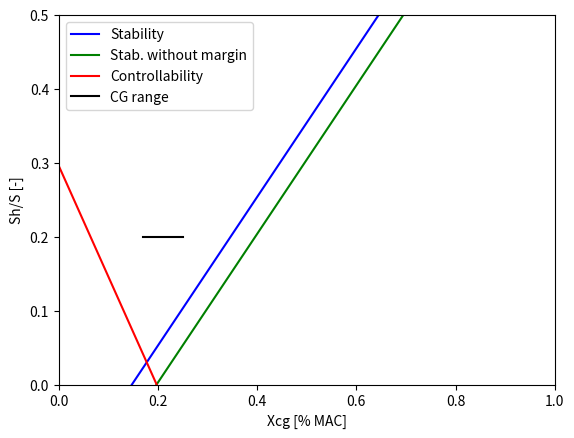

This chart was generated by the following Python code:
import numpy as np
import pandas as pd
import matplotlib.pyplot as plt

pd.set_option('display.max_rows', None)
pd.set_option('display.max_columns', None)
pd.set_option('display.width', None)


class Design:

    def __init__(self):
        # Class I attributes.
        self.mass_empty_1, self.mass_takeoff_1, self.mass_battery, self.mass_motor, self.mass_occupants = self.class_I()

        # Load factor attributes.
        self.safety_margin = 1.5
        self.load_factor = 8
        self.load_factor_ultimate = self.load_factor * self.load_factor

        # Wing attributes.
        self.wing_aspect_ratio = 5.80
        self.wing_area = 14.50
        self.wing_span = 9.2
        self.wing_sweep_half = -7.45 * (np.pi / 180)
        self.wing_sweep_quarter = -3.74 * (np.pi / 180)
        self.wing_taper = 0.45
        self.wing_t_to_c = 0.15
        self.wing_t_max = 0.31
        self.wing_chord_root = 2.18
        self.wing_MAC = ((2 / 3) * self.wing_chord_root *
                         ((1 + self.wing_taper + self.wing_taper ** 2) / (1 + self.wing_taper)))
        self.wing_C_L_alpha = 6.56
        self.wing_X_ac = 0.25

        # Horizontal tail attributes.
        self.h_tail_aspect_ratio = 5.15  # 5.00
        self.h_tail_area = 2.79  # 2.00
        self.h_tail_span = 3.79  # 3.80
        self.h_tail_sweep_half = 0
        self.h_tail_sweep_quarter = 1.78 * (np.pi / 180)
        self.h_tail_taper = 0.73  # 0.70
        self.h_tail_t_max = 0.12
        self.h_tail_C_L_alpha = None

        # Vertical tail attributes.
        self.v_tail_aspect_ratio = 1.65
        self.v_tail_area = 1.31
        self.v_tail_span = 1.47
        self.v_tail_sweep_quarter = 27 * (np.pi / 180)
        self.v_tail_taper = 0.45
        self.v_tail_t_max = 0.12
        self.v_tail_C_L_alpha = None

        # Fuselage attributes.
        self.fuselage_area = 21.00
        self.fuselage_length = 7.68
        self.fuselage_height = 1.58
        self.fuselage_width = 0.80
        self.fuselage_radius = max(self.fuselage_height, self.fuselage_width) / 2

        # Fuselage attributes extended.
        self.fuselage_circular = False

        self.fuselage_nose_length = 2
        self.fuselage_main_length = 3.68
        self.fuselage_tail_length = 2
        self.fuselage_length = self.fuselage_nose_length + self.fuselage_main_length + self.fuselage_tail_length

        self.fuselage_nose_height_begin = 0.5
        self.fuselage_nose_height_end = 1
        self.fuselage_nose_width_start = 0.5
        self.fuselage_nose_width_end = 1.0
        self.fuselage_nose_width_slope = ((self.fuselage_nose_width_end / self.fuselage_nose_width_start) /
                                          self.fuselage_nose_length)

        self.fuselage_main_height = self.fuselage_nose_height_end
        self.fuselage_main_width = self.fuselage_nose_width_end

        self.fuselage_tail_height_begin = self.fuselage_main_height
        self.fuselage_tail_height_end = 0.5
        self.fuselage_tail_width_start = self.fuselage_main_width
        self.fuselage_tail_width_end = 0.5

        self.fuselage_max_height = self.fuselage_main_height
        self.fuselage_max_width = self.fuselage_main_width

        if self.fuselage_circular:
            self.fuselage_max_area = (np.pi / 4) * self.fuselage_main_height * self.fuselage_main_width
        else:
            self.fuselage_max_area = self.fuselage_main_height * self.fuselage_main_width

        self.wing_area_net = self.wing_area - (self.wing_chord_root * self.fuselage_main_width)

        # Gear attributes.
        self.gear_length = 0.64
        self.gear_load_factor = 5.5

        # Empirical attributes.
        self.h_tail_arm = 0.40 * self.wing_span

        # Conversion factors.
        self.kg_to_pounds = 2.2046
        self.meters_to_feet = 3.2808
        self.pascal_to_psf = 0.0209
        self.ms_to_knots = 1 / 0.514444444

        # Flight condition attributes.
        self.velocity = 77
        self.density = 1.225
        self.pressure = (self.density / 2) * self.velocity ** 2

        # Mass fractions.
        self.mass_bat_1 = (self.mass_battery * 4) / 10
        self.mass_bat_2 = (self.mass_battery * 6) / 10

        self.mass_occupant_1 = self.mass_occupants / 2
        self.mass_occupant_2 = self.mass_occupants / 2

        # Fuselage group moment arms as fractions of fuselage length.
        self.arm_h_tail = 0.95 * self.fuselage_length
        self.arm_v_tail = 0.95 * self.fuselage_length
        self.arm_fuselage = 0.35 * self.fuselage_length
        self.arm_bat_1 = 0.10 * self.fuselage_length
        self.arm_bat_2 = 0.60 * self.fuselage_length
        self.arm_motor = 0.70 * self.fuselage_length
        self.arm_control = 0.60 * self.fuselage_length
        self.arm_electric = 0.30 * self.fuselage_length
        self.arm_misc = 0.70 * self.fuselage_length
        self.arm_occupant_1 = 0.30 * self.fuselage_length
        self.arm_occupant_2 = 0.50 * self.fuselage_length

        # Wing group moment arms as fraction of MAC.
        self.arm_wing = 0.40 * self.wing_MAC
        self.arm_gear = 0.50 * self.wing_MAC
        self.arm_EOM = 0.35 * self.wing_MAC

        # To be calculated attributes.
        self.mass_empty_2 = None
        self.mass_takeoff_2 = None

        self.wing_X_LE_correction = 0.2
        self.wing_X_LE = None
        self.aircraft_X_CG = None
        self.aircraft_C_L_alpha = None

    @staticmethod
    def class_I():
        structure = 345
        batteries = 406
        motor = 66
        margin = 0.20
        OEM = (1 + margin) * (structure + batteries + motor)

        occupants = 180
        TOM = OEM + occupants

        print(f'Class I OEM: {OEM} \nClass I TOM: {TOM}')

        return OEM, TOM, batteries, motor, occupants

    def class_II(self):

        def cessna():
            mass_wing = ((self.load_factor_ultimate * self.mass_takeoff_1 * self.kg_to_pounds) ** 0.397
                         * (self.wing_area * self.meters_to_feet ** 2) ** 0.360
                         * self.wing_aspect_ratio ** 1.712
                         * (0.04674 / self.kg_to_pounds))

            mass_h_tail = ((self.mass_takeoff_1 * self.kg_to_pounds) ** 0.887
                           * (self.h_tail_area * self.meters_to_feet ** 2) ** 0.101
                           * ((self.h_tail_aspect_ratio ** 0.138) / (
                                (self.h_tail_t_max * self.meters_to_feet) ** 0.223))
                           * (0.0554 / self.kg_to_pounds))

            mass_v_tail = ((self.mass_takeoff_1 * self.kg_to_pounds) ** 0.567
                           * (self.v_tail_area * self.meters_to_feet ** 2) ** 0.149
                           * ((self.v_tail_aspect_ratio ** 0.482) / (
                                (self.v_tail_t_max * self.meters_to_feet) ** 0.747))
                           * (1 / (np.cos(self.v_tail_sweep_quarter) ** 0.882))
                           * (0.1077 / self.kg_to_pounds))

            mass_fuselage = ((self.mass_takeoff_1 * self.kg_to_pounds) ** 0.692
                             * 2 ** 0.374
                             * (self.fuselage_length * self.meters_to_feet) ** 0.590
                             * (0.04682 / self.kg_to_pounds))

            mass_gear = ((0.013 * (self.mass_takeoff_1 * self.kg_to_pounds)
                          + 0.146 * (
                                      self.mass_takeoff_1 * self.kg_to_pounds) ** 0.417 * self.gear_load_factor ** 0.950 * (
                                  self.gear_length * self.meters_to_feet) ** 0.183
                          + 6.2 + 0.0013 * (self.mass_takeoff_1 * self.kg_to_pounds) + 0.000143 * (
                                  self.mass_takeoff_1 * self.kg_to_pounds) ** 0.749 * self.gear_load_factor * (
                                  self.gear_length * self.meters_to_feet) ** 0.788
                          + 0.014 * (self.mass_takeoff_1 * self.kg_to_pounds))) * (1 / self.kg_to_pounds)

            mass_control = 0.0168 * self.mass_takeoff_1
            mass_electric = 0.0268 * self.mass_takeoff_1
            mass_misc = (0.911 * (self.mass_takeoff_1 * self.kg_to_pounds) ** 0.489) / self.kg_to_pounds

            return np.round(np.array([mass_wing, mass_h_tail, mass_v_tail, mass_fuselage, mass_gear, mass_control,
                                      mass_electric, mass_misc, self.mass_battery, self.mass_motor,
                                      self.mass_occupants]))

        def raymer():
            mass_wing = (0.036 * (self.meters_to_feet ** 2 * self.wing_area) ** 0.758
                         * (self.wing_aspect_ratio / ((np.cos(self.wing_sweep_quarter)) ** 2)) ** 0.6
                         * (self.pressure * self.pascal_to_psf) ** 0.006
                         * self.wing_taper ** 0.04
                         * ((100 * self.wing_t_to_c) / (np.cos(self.wing_sweep_quarter))) ** -0.3
                         * (self.load_factor_ultimate * self.mass_takeoff_1 * self.kg_to_pounds) ** 0.49
                         * 1 / self.kg_to_pounds)

            mass_h_tail = (0.016 * (self.load_factor_ultimate * self.mass_takeoff_1 * self.kg_to_pounds) ** 0.414
                           * (self.pressure * self.pascal_to_psf) ** 0.168
                           * (self.h_tail_area * self.meters_to_feet ** 2) ** 0.896
                           * ((100 * self.wing_t_to_c) / (np.cos(self.wing_sweep_quarter))) ** -0.12
                           * (self.h_tail_aspect_ratio / ((np.cos(self.h_tail_sweep_quarter)) ** 2)) ** 0.043
                           * self.h_tail_taper ** -0.02
                           * 1 / self.kg_to_pounds)

            mass_v_tail = (0.073 * (self.load_factor_ultimate * self.mass_takeoff_1 * self.kg_to_pounds) ** 0.376
                           * (self.pressure * self.pascal_to_psf) ** 0.112
                           * (self.v_tail_area * self.meters_to_feet ** 2) ** 0.873
                           * ((100 * self.wing_t_to_c) / (np.cos(self.v_tail_sweep_quarter))) ** -0.49
                           * (self.wing_aspect_ratio / (np.cos(self.v_tail_sweep_quarter)) ** 2) ** 0.357
                           * self.v_tail_taper ** 0.039
                           * 1 / self.kg_to_pounds)

            mass_fuselage = (0.052 * (self.fuselage_area * self.meters_to_feet ** 2) ** 1.086
                             * (self.load_factor_ultimate * self.mass_takeoff_1 * self.kg_to_pounds) ** 0.177
                             * (self.h_tail_arm * self.meters_to_feet) ** -0.051
                             * (self.fuselage_length / self.fuselage_width) ** -0.072
                             * (self.pressure * self.pascal_to_psf) ** 0.241
                             * (1 / self.kg_to_pounds))

            mass_gear_main = (0.095 * (self.gear_load_factor * self.mass_takeoff_1 * self.kg_to_pounds) ** 0.768
                              * (self.gear_length * self.meters_to_feet) ** 0.409
                              * 1 / self.kg_to_pounds)

            mass_gear_nose = (0.125 * (self.gear_load_factor * self.mass_takeoff_1 * self.kg_to_pounds) ** 0.566
                              * (self.gear_length * self.meters_to_feet) ** 0.845
                              * 1 / self.kg_to_pounds)

            mass_gear = mass_gear_main + mass_gear_nose

            mass_control = (0.053 * (self.fuselage_length * self.meters_to_feet) ** 1.536
                            * (self.wing_span * self.meters_to_feet) ** 0.371
                            * (self.load_factor_ultimate * self.mass_takeoff_1 * self.kg_to_pounds * 10 ** -4) ** 0.8
                            * 1 / self.kg_to_pounds)

            mass_electric = 0

            mass_misc = (((0.0582 * self.mass_takeoff_1 * self.kg_to_pounds) - 65)
                         * 1 / self.kg_to_pounds)

            return np.round(np.array([mass_wing, mass_h_tail, mass_v_tail, mass_fuselage, mass_gear, mass_control,
                                      mass_electric, mass_misc, self.mass_battery, self.mass_motor,
                                      self.mass_occupants]))

        def torenbeek():
            mass_wing = (self.load_factor_ultimate ** 0.55 * (
                        (self.wing_span * self.wing_area * self.meters_to_feet ** 3) /
                        (self.wing_t_max * self.meters_to_feet * self.mass_takeoff_1 *
                         self.kg_to_pounds * np.cos(self.wing_sweep_half))) ** 0.30
                         * ((self.wing_span * self.meters_to_feet) / np.cos(self.wing_sweep_half)) ** 0.75
                         * (1 + np.sqrt((6.3 * np.cos(self.wing_sweep_half)) / (self.wing_span * self.meters_to_feet)))
                         * (0.00125 / self.kg_to_pounds) * (self.mass_takeoff_1 * self.kg_to_pounds))

            mass_h_tail = ((((self.h_tail_area + self.v_tail_area) * self.meters_to_feet ** 2) ** 2) ** 0.75
                           * (0.02 / self.kg_to_pounds) * self.load_factor_ultimate ** 0.75)

            mass_v_tail = mass_h_tail

            mass_fuselage = 0

            mass_gear_main = ((33 + 0.04 * (self.mass_takeoff_1 * self.kg_to_pounds) ** 0.75
                               + 0.021 * (self.mass_takeoff_1 * self.kg_to_pounds))
                              * (1 / self.kg_to_pounds))

            mass_gear_nose = ((12 + 0.06 * (self.mass_takeoff_1 * self.kg_to_pounds) ** 0.75)
                              * (1 / self.kg_to_pounds))

            mass_gear = mass_gear_main + mass_gear_nose
            mass_control = (0.33 / self.kg_to_pounds) * (self.mass_takeoff_1 * self.kg_to_pounds) ** (2 / 3)
            mass_electric = (0.0078 * (self.mass_takeoff_1 * self.kg_to_pounds) ** 1.2) / self.kg_to_pounds
            mass_misc = 0

            return np.round(np.array([mass_wing, mass_h_tail, mass_v_tail, mass_fuselage, mass_gear, mass_control,
                                      mass_electric, mass_misc, self.mass_battery, self.mass_motor,
                                      self.mass_occupants]))

        def usaf():
            mass_wing = (96.948 * (
                        ((self.load_factor_ultimate * self.mass_takeoff_1 * self.kg_to_pounds) / (10 ** 5)) ** 0.65
                        * (self.wing_aspect_ratio / (np.cos(self.wing_sweep_quarter))) ** 0.57
                        * ((self.wing_area * self.meters_to_feet ** 2) / 100) ** 0.61
                        * ((1 + self.wing_taper) / (2 * self.wing_t_to_c)) ** 0.36
                        * np.sqrt(1 + ((self.velocity * self.ms_to_knots) / 500))) * 0.993
                         * (1 / self.kg_to_pounds))

            mass_h_tail = (127 * (
                        ((self.load_factor_ultimate * self.mass_takeoff_1 * self.kg_to_pounds) / (10 ** 5)) ** 0.87
                        * ((self.h_tail_area * self.meters_to_feet ** 2) / 100) ** 1.2 * 0.289
                        * (self.h_tail_arm * self.meters_to_feet / 10) ** 0.483
                        * np.sqrt(
                    (self.h_tail_span * self.meters_to_feet) / (self.h_tail_t_max * self.meters_to_feet))) ** 0.458
                           * (1 / self.kg_to_pounds))

            mass_v_tail = (
                    98.5 * (((self.load_factor_ultimate * self.mass_takeoff_1 * self.kg_to_pounds) / (10 ** 5)) ** 0.87
                            * ((self.v_tail_area * self.meters_to_feet ** 2) / 100) ** 1.2 * 0.289
                            * np.sqrt(
                        (self.v_tail_span * self.meters_to_feet) / (self.v_tail_t_max * self.meters_to_feet))) ** 0.458
                    * 1 / self.kg_to_pounds)

            mass_fuselage = (200 * (
                        ((self.load_factor_ultimate * self.mass_takeoff_1 * self.kg_to_pounds) / (10 ** 5)) ** 0.286
                        * ((self.fuselage_length * self.meters_to_feet) / 10) ** 0.857
                        * (((self.fuselage_width + self.fuselage_height) * self.meters_to_feet) / 10)
                        * ((self.velocity * self.ms_to_knots) / 100) ** 0.338) ** 1.1
                             * 1 / self.kg_to_pounds)

            mass_gear = (0.054 * (self.gear_load_factor * self.mass_takeoff_1 * self.kg_to_pounds) ** 0.684
                         * (self.gear_length * self.meters_to_feet) ** 0.501
                         * 1 / self.kg_to_pounds)

            mass_control = (1.066 * (self.mass_takeoff_1 * self.kg_to_pounds) ** 0.626
                            * 1 / self.kg_to_pounds)

            mass_electric = 0

            mass_misc = (34.5 * 2 * (self.pressure * self.pascal_to_psf) ** 0.25
                         * (1 / self.kg_to_pounds))

            return np.round(np.array([mass_wing, mass_h_tail, mass_v_tail, mass_fuselage, mass_gear, mass_control,
                                      mass_electric, mass_misc, self.mass_battery, self.mass_motor,
                                      self.mass_occupants]))

        data_cessna = cessna()
        data_raymer = raymer()
        data_torenbeek = torenbeek()
        data_usaf = usaf()

        data = np.vstack((data_cessna, data_raymer, data_torenbeek, data_usaf))

        # Correction factors.
        data[:, 0] = np.round(data[:, 0] * 0.50)
        data[:, 3] = np.round(data[:, 3] * 0.70)
        data[:, 4] = np.round(data[:, 4] * 0.90)
        data[:, 5] = np.round(data[:, 5] * 0.70)

        data_totals = np.round(np.array([np.sum(data[i]) for i in range(len(data))])).reshape(-1, 1)
        data = np.hstack((data, data_totals))

        average = []

        for i in range(len(data[0]) - 1):
            average_column = np.sum(data[:, i]) / len(np.where(data[:, i] >
                                                               0.2 * (np.sum(data[:, i]) / len(data[:, i])))[0])
            average.append(round(average_column))

        average = np.array(average)
        relative = np.round((average / np.sum(average) * 100))

        data_average = np.vstack((average, relative))

        return np.sum(data_average[0]), data_average, data

    def positioning(self):
        # Fuselage group.
        moment_bat = (self.mass_bat_1 * self.arm_bat_1) + (self.mass_bat_2 * self.arm_bat_2)
        moment_motor = self.mass_motor * self.arm_motor

        moment_h_tail = self.mass_takeoff_2[0, 1] * self.arm_h_tail
        moment_v_tail = self.mass_takeoff_2[0, 2] * self.arm_v_tail
        moment_fuselage = self.mass_takeoff_2[0, 3] * self.arm_fuselage
        moment_control = self.mass_takeoff_2[0, 5] * self.arm_control
        moment_electric = self.mass_takeoff_2[0, 6] * self.arm_electric
        moment_misc = self.mass_takeoff_2[0, 7] * self.arm_misc

        moment_fuselage = (moment_bat + moment_motor + moment_h_tail + moment_v_tail
                           + moment_fuselage + moment_control + moment_electric + moment_misc)
        mass_fuselage = (np.sum(self.mass_takeoff_2[0])
                         - self.mass_takeoff_2[0, 0] - self.mass_takeoff_2[0, 4] - self.mass_takeoff_2[0, -1])
        arm_fuselage = moment_fuselage / mass_fuselage

        # Wing group.
        moment_wing = self.mass_takeoff_2[0, 0] * self.arm_wing
        moment_gear = self.mass_takeoff_2[0, 4] * self.arm_gear

        mass_wing = self.mass_takeoff_2[0, 0] + self.mass_takeoff_2[0, 4]
        arm_wing = (moment_wing + moment_gear) / mass_wing

        mass_eom = mass_wing + mass_fuselage
        arm_eom = 0.35 * self.wing_MAC

        self.wing_X_LE = arm_fuselage - arm_eom + (mass_wing / mass_fuselage) * ((arm_wing - arm_eom) * self.wing_MAC) \
                         + self.wing_X_LE_correction

        CG_0 = np.round(((((self.wing_X_LE + arm_wing) * mass_wing) + (arm_fuselage * mass_fuselage))
                         / (mass_wing + mass_fuselage)), 2)
        CG_0_mass = mass_eom
        CG_0_MAC = np.round(((CG_0 - self.wing_X_LE) / self.wing_MAC) * 100)

        CG_1_front = np.round((((mass_eom * CG_0) + self.arm_occupant_1 * self.mass_occupant_1)
                               / (mass_eom + self.mass_occupant_1)), 2)
        CG_1_front_mass = mass_eom + self.mass_occupant_1
        CG_1_front_MAC = np.round(((CG_1_front - self.wing_X_LE) / self.wing_MAC) * 100)

        CG_1_rear = np.round((((mass_eom * CG_0) + self.arm_occupant_2 * self.mass_occupant_2)
                              / (mass_eom + self.mass_occupant_2)), 2)
        CG_1_rear_mass = mass_eom + self.mass_occupant_2
        CG_1_rear_MAC = np.round(((CG_1_rear - self.wing_X_LE) / self.wing_MAC) * 100)

        CG_2 = np.round((((mass_eom * CG_0) + (self.arm_occupant_1 * self.mass_occupant_1) +
                          (self.arm_occupant_2 * self.mass_occupant_2)) / (mass_eom + self.mass_occupants)), 2)
        CG_2_mass = mass_eom + self.mass_occupants
        CG_2_MAC = np.round(((CG_2 - self.wing_X_LE) / self.wing_MAC) * 100)

        data_CG = np.array([[CG_0_mass, CG_0, CG_0_MAC],
                            [CG_1_front_mass, CG_1_front, CG_1_front_MAC],
                            [CG_1_rear_mass, CG_1_rear, CG_1_rear_MAC],
                            [CG_2_mass, CG_2, CG_2_MAC]])

        row_labels = np.array(['0 occupants', 'Front occupant', 'Rear occupant', '2 occupants'])
        column_labels = np.array(['Mass [kg]', 'CG location from nose [m]', 'CG location [% of MAC]'])

        dataframe = pd.DataFrame(data_CG, columns=column_labels, index=row_labels)

        self.aircraft_X_CG = data_CG

        print(dataframe)
        print()
        print(f'Wing leading edge position: {round(self.wing_X_LE, 2)} [m]')

    def scissors(self, ratio=0.20):
        wing_area_net = self.wing_area - (self.fuselage_width * self.wing_chord_root)

        beta = np.sqrt(1 - 0.232 ** 2)

        self.h_tail_C_L_alpha = ((2 * np.pi * self.h_tail_aspect_ratio)
                                 / (2 + np.sqrt(4 + (self.h_tail_aspect_ratio * beta / 0.95) ** 2
                                    * (1 + (np.tan(self.h_tail_sweep_half) ** 2) / beta ** 2))))

        self.aircraft_C_L_alpha = (self.wing_C_L_alpha * (1 + 2.15 * (self.fuselage_width / self.wing_span))
                                   * (wing_area_net / self.wing_area)
                                   + (np.pi / 2) * ((self.fuselage_width ** 2) / self.wing_area))

        X_ac_fuselage_1 = ((-1.8 * self.fuselage_width * self.fuselage_height * self.wing_X_LE)
                           / (self.aircraft_C_L_alpha * self.wing_area * self.wing_MAC))
        X_ac_fuselage_2 = (((0.273 * self.fuselage_width * self.wing_area * (self.wing_span - self.fuselage_width))
                            * np.tan(self.wing_sweep_quarter))
                           / ((1 + self.wing_taper) * self.wing_span * self.wing_MAC ** 2
                              * (self.wing_span + 2.15 * self.fuselage_width)))

        X_ac = self.wing_X_ac + X_ac_fuselage_1 + X_ac_fuselage_2
        X_cg = np.arange(0, 1, 0.01)

        C_m_ac = 0.0
        C_L_aircraft = 1.6
        C_L_h = -0.35 * self.h_tail_aspect_ratio ** (1 / 3)

        X_tail = self.arm_h_tail

        h_tail_arm = (X_tail - (X_ac * self.wing_MAC) - self.wing_X_LE)
        h_tail_speed_ratio = 0.85

        downwash = ((7 * self.wing_C_L_alpha)
                    / (4 * np.pi * self.h_tail_aspect_ratio * (self.wing_taper * h_tail_arm) ** 0.25))

        denominator = ((self.wing_C_L_alpha / self.h_tail_C_L_alpha)
                       * (1 - downwash) * (h_tail_arm / self.wing_MAC) * h_tail_speed_ratio)

        area_ratio_stability = (X_cg / denominator) - ((X_ac - 0.05) / denominator)
        area_ratio_control = (X_cg - X_ac + (C_m_ac / C_L_aircraft)) * ((C_L_aircraft * self.wing_MAC) /
                                                                        (C_L_h * h_tail_arm * h_tail_speed_ratio))

        min_cg = np.min(self.aircraft_X_CG[:, 2] / 100)
        max_cg = np.max(self.aircraft_X_CG[:, 2] / 100)

        plt.plot(X_cg, area_ratio_stability, label='Stability', c='blue')
        plt.plot(X_cg, area_ratio_stability - 0.05, label='Stab. without margin', c='green')
        plt.plot(X_cg, area_ratio_control, label='Controllability', c='red')
        plt.plot([min_cg, max_cg], [ratio, ratio], label='CG range', c='black')
        plt.plot()
        plt.xlabel('Xcg [% MAC]')
        plt.ylabel('Sh/S [-]')
        plt.xlim(0, 1)
        plt.ylim(0, 0.5)
        plt.legend()
        plt.show()

    def fuselage_corrections(self):

        def lift_curve():
            k2_k1 = 1 - ((10 * self.fuselage_width) / (self.fuselage_length))
            C_L_alpha_nose = 2 * k2_k1 * ((self.fuselage_max_width * self.fuselage_max_height) / self.wing_area)

            K_nose = (C_L_alpha_nose / self.wing_C_L_alpha) * (self.wing_area / self.wing_area_net)

            K_wing = (0.1714 * (self.fuselage_max_width / self.wing_span) ** 2
                      + 0.8326 * (self.fuselage_width / self.wing_span) + 0.9974)

            K_fuselage = (0.7810 * (self.fuselage_width / self.wing_span) ** 2
                          + 1.1976 * (self.fuselage_width / self.wing_span) + 0.0088)

            C_L_wf = self.wing_C_L_alpha * (K_nose + K_wing + K_fuselage) * (self.wing_area_net / self.wing_area)

            return C_L_wf

        def drag_curve():
            C_D_f = None

            return C_D_f

        def aerodynamic_center():
            X_ac_wf = None

            return X_ac_wf

    def fuselage(self, heights, lengths, widths, circular=True, step=0.1):

        def nose():
            height = ((heights[1] - heights[0]) / lengths[0]) * x
            width = ((widths[1] - widths[0]) / lengths[0]) * x

        def main():
            height = heights[1]
            width = widths[1]

        def tail():
            height = heights[1] - ((heights[1] - heights[2]) / lengths[2])
            width = widths[1] - ((widths[1] - widths[2]) / lengths[2])

        x = np.arange(0, np.round(np.sum(lengths)), step)

    def main(self, iterations=10):
        self.mass_takeoff_1, self.mass_takeoff_2, methods_data = self.class_II()

        for i in range(iterations):
            self.mass_takeoff_1, self.mass_takeoff_2, methods_data = self.class_II()

        row_labels = np.array(['Cessna', 'Raymer', 'Torenbeek', 'USAF'])
        column_labels = np.array(['Wing', 'H-tail', 'V-tail', 'Fuselage', 'Gear', 'Control',
                                  'Electric', 'Misc', 'Batteries', 'Motor', 'Occupants', 'Totals'])

        dataframe = pd.DataFrame(methods_data, columns=column_labels, index=row_labels)

        print()
        print(dataframe)
        print()

        row_labels = np.array(['Average [kg]', 'Average [%]'])
        column_labels = np.array(['Wing', 'H-tail', 'V-tail', 'Fuselage', 'Gear', 'Control',
                                  'Electric', 'Misc', 'Batteries', 'Motor', 'Occupants'])

        dataframe = pd.DataFrame(self.mass_takeoff_2, columns=column_labels, index=row_labels)

        print(dataframe)
        print()

        self.positioning()


if __name__ == '__main__':
    class_II = Design()
    class_II.main()
    class_II.scissors()
